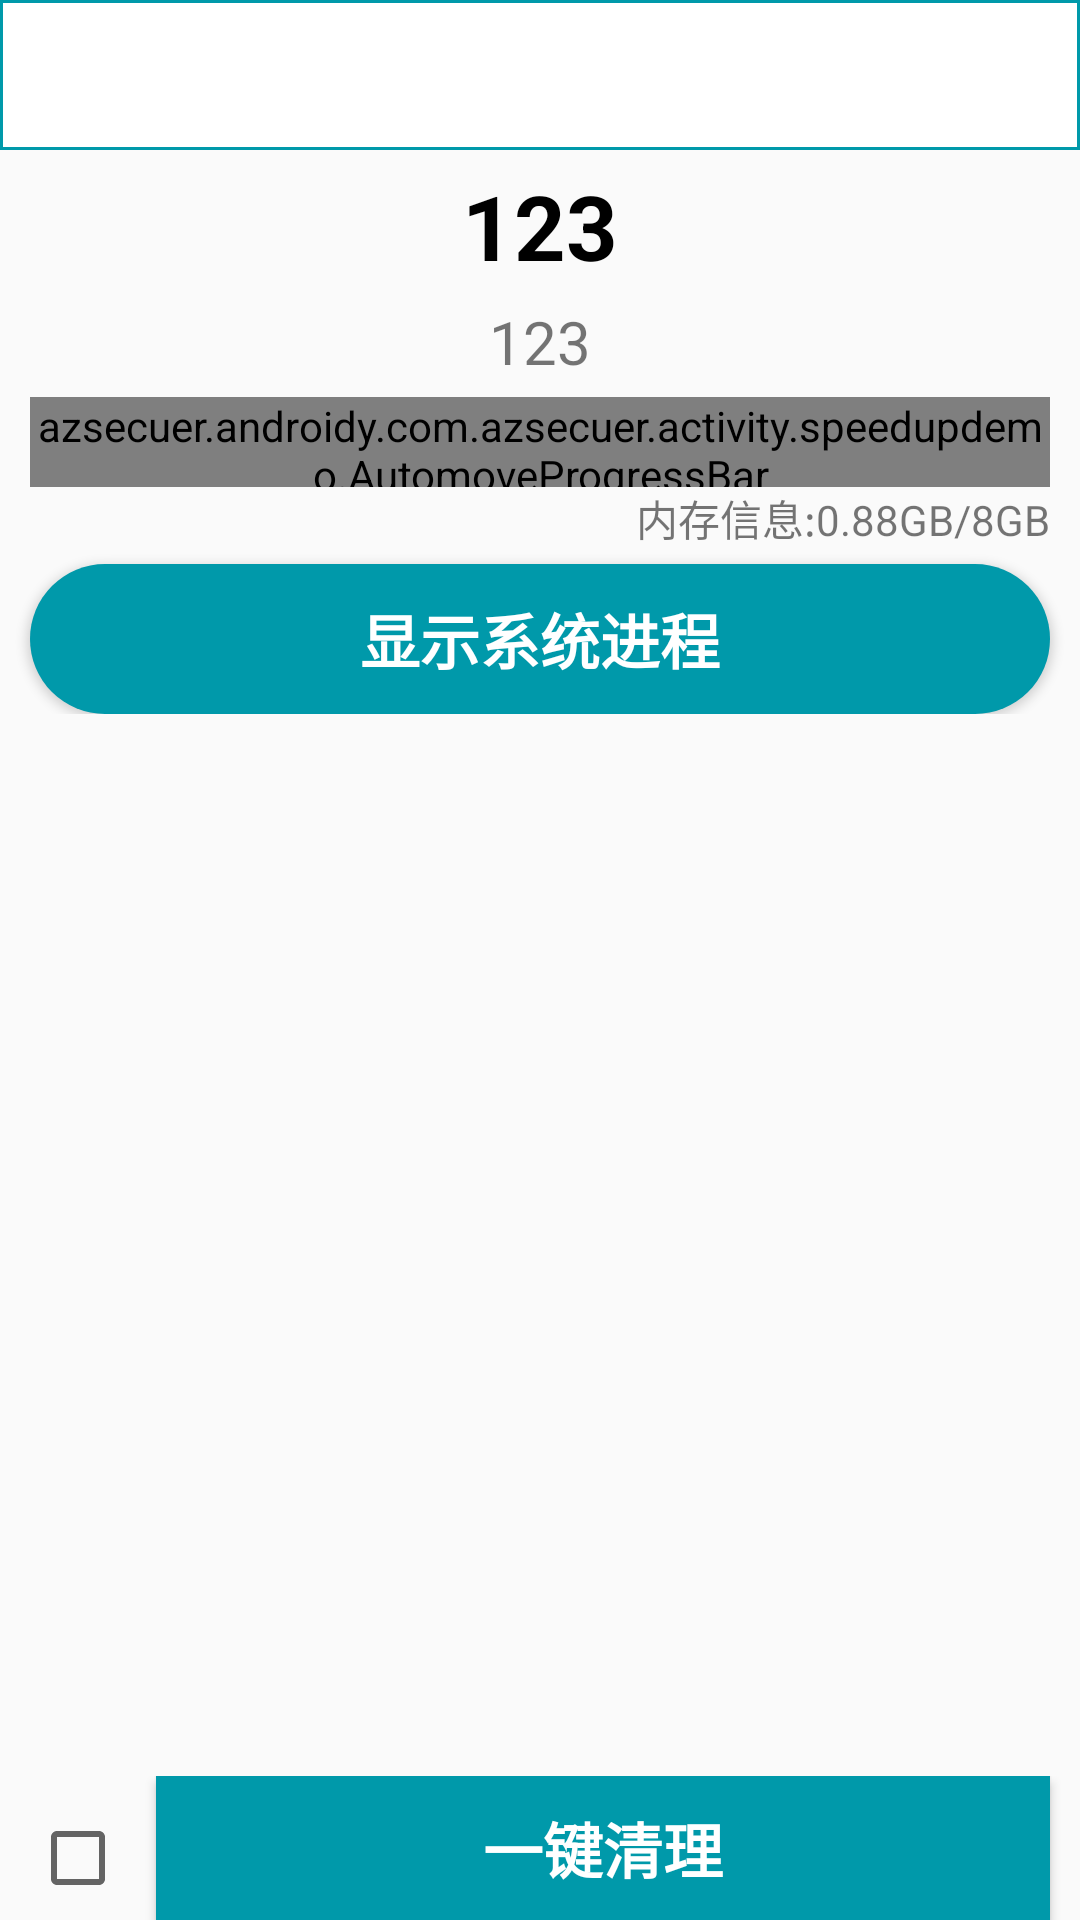

Here is an Android app screen rendered from its layout file. Give the layout XML and the strings, colors and styles it references.
<!-- AndroidManifest.xml: application theme AppTheme -->
<!-- res/layout/activity_mobile_speed_up.xml -->
<?xml version="1.0" encoding="utf-8"?>
<LinearLayout xmlns:android="http://schemas.android.com/apk/res/android"
    xmlns:tools="http://schemas.android.com/tools"
    android:layout_width="match_parent"
    android:layout_height="match_parent"
    android:orientation="vertical"
    tools:context=".activity.MobileSpeedUpActivity">
    <include
        android:layout_width="match_parent"
        android:layout_height="@dimen/height_actionbar"
        android:layout_weight="0"
        layout="@layout/activity_home_include_actionbar"></include>
    <include
        android:layout_height="wrap_content"
        android:layout_width="match_parent"
        android:layout_weight="0"
        layout="@layout/speedup_system"></include>
    <include layout="@layout/include_loading_list"
        android:layout_marginTop="5dp"
        android:layout_height="wrap_content"
        android:layout_width="wrap_content"
        android:layout_weight="1"></include>
    <include
        android:id="@+id/speedup_include_checked_button"
        android:layout_width="match_parent"
        android:layout_height="wrap_content"
        android:layout_weight="0"
        layout="@layout/speedup_checked_button"></include>
</LinearLayout>
<!-- res/layout/activity_home_include_actionbar.xml (included above) -->
<?xml version="1.0" encoding="utf-8"?>
<RelativeLayout xmlns:android="http://schemas.android.com/apk/res/android"
    android:orientation="vertical"
    android:layout_width="match_parent"
    android:background="@drawable/include_actionbar"
    android:layout_height="@dimen/height_actionbar">
    <ImageView
        android:id="@+id/iv_actionbar_left_icon"
        style="@style/iv_actionbar_icon"
        android:layout_marginTop="6sp"
        android:layout_marginLeft="5dp"
        android:layout_alignParentLeft="true"
        android:onClick="onClick"
        />
    <ImageView
        android:id="@+id/iv_actionbar_rigth_icon"
        style="@style/iv_actionbar_icon"
        android:layout_marginTop="6sp"
        android:layout_alignParentRight="true"
        />
    <TextView
        android:id="@+id/tv_actionbar_title"
        android:layout_width="wrap_content"
        android:layout_height="match_parent"
        android:textSize="@dimen/size_actionbar_title"
        android:textStyle="bold"
        android:textColor="@color/black"
        android:layout_centerInParent="true"
        android:gravity="center"/>
</RelativeLayout>
<!-- res/layout/speedup_system.xml (included above) -->
<?xml version="1.0" encoding="utf-8"?>
<LinearLayout xmlns:android="http://schemas.android.com/apk/res/android"
    android:orientation="vertical" android:layout_width="match_parent"
    android:layout_height="200dp">
    <TextView
        android:id="@+id/tv_speedup_one"
        android:text="123"
        android:textColor="@color/black"
        android:textSize="30sp"
        android:textStyle="bold"
        android:gravity="center"
        android:layout_margin="5sp"
        android:layout_width="match_parent"
        android:layout_height="wrap_content" />
    <TextView
        android:id="@+id/tv_speedup_two"
        android:text="123"
        android:textSize="20sp"
        android:gravity="center"
        android:layout_marginBottom="5dp"
        android:layout_width="match_parent"
        android:layout_height="wrap_content" />
    <azsecuer.androidy.com.azsecuer.activity.speedupdemo.AutomoveProgressBar
        style="?android:attr/progressBarStyleHorizontal"
        android:layout_width="match_parent"
        android:layout_gravity="center"
        android:layout_height="30dp"
        android:max="100"
        android:progress="5"
        android:layout_marginLeft="10dp"
        android:layout_marginRight="10dp"
        android:progressDrawable="@drawable/progressbar_speedup_bg"
        android:id="@+id/progressBar_speedup"
        />
    <TextView
        android:id="@+id/tv_speedup_ramMassage"
        android:gravity="right"
        android:text="@string/mobile_speedup_ram"
        android:layout_marginBottom="5dp"
        android:layout_width="match_parent"
        android:layout_marginRight="10dp"
        android:layout_height="wrap_content" />
    <Button
        android:id="@+id/bt_speedup_system"
        android:layout_width="match_parent"
        android:textColor="@color/white"
        android:textSize="20dp"
        android:textStyle="bold"
        android:layout_marginLeft="10dp"
        android:layout_marginRight="10dp"
        android:onClick="onClick"
        android:background="@drawable/mobile_speedup_bt_system_bg"
        android:text="@string/mobile_speedup_system_show"
        android:layout_height="50dp" />
</LinearLayout>
<!-- res/layout/include_loading_list.xml (included above) -->
<?xml version="1.0" encoding="utf-8"?>
<FrameLayout xmlns:android="http://schemas.android.com/apk/res/android"
    android:orientation="vertical" android:layout_width="match_parent"
    android:layout_height="match_parent">
    
    
    <ListView
        android:id="@+id/lv_loading_listview"
        android:dividerHeight="0.5dp"
        android:layout_width="match_parent"
        android:layout_height="match_parent"
        android:visibility="invisible"
        />
    
    <ProgressBar
        android:id="@+id/pb_loading"
        android:layout_width="wrap_content"
        android:layout_height="wrap_content"
        style="?android:attr/progressBarStyleLargeInverse"
        android:layout_gravity="center"
        android:indeterminateDrawable="@drawable/loading_rotate"
        android:indeterminateDuration="500"
        android:indeterminateBehavior="repeat"
        android:indeterminateOnly="true"
        android:visibility="visible"
        />
</FrameLayout>
<!-- res/layout/speedup_checked_button.xml (included above) -->
<?xml version="1.0" encoding="utf-8"?>
<LinearLayout xmlns:android="http://schemas.android.com/apk/res/android"
    android:orientation="horizontal" android:layout_width="match_parent"
    android:layout_height="match_parent"
    >
    <CheckBox
        android:id="@+id/cb_speedup_checked"
        android:layout_width="wrap_content"
        android:layout_height="wrap_content"
        android:onClick="onClick"
        android:layout_marginLeft="10dp"
        />
    <Button
        android:id="@+id/bt_speedup_clear"
        android:text="@string/mobile_speedup_clear"
        android:textSize="20dp"
        android:textStyle="bold"
        android:textColor="@color/white"
        android:background="@color/bottle_green"
        android:layout_marginRight="10dp"
        android:layout_width="match_parent"
        android:layout_marginLeft="10dp"
        android:onClick="onClick"
        android:layout_height="wrap_content" />
</LinearLayout>
<!-- resources referenced by this layout -->
<resources>
  <color name="black">#000</color>
  <color name="bottle_green">#0099AA</color>
  <color name="white">#FFF</color>
  <dimen name="height_actionbar">50dp</dimen>
  <dimen name="size_actionbar_title">25sp</dimen>
  <!-- drawable include_actionbar (drawable) -->
  <?xml version="1.0" encoding="utf-8"?>
  <shape xmlns:android="http://schemas.android.com/apk/res/android">
      <solid
          android:color="@color/white"
          ></solid>
      <stroke
          android:color="@color/bottle_green"
          android:width="1dp"
          ></stroke>
  </shape>
  <!-- drawable loading_rotate (drawable) -->
  <?xml version="1.0" encoding="utf-8"?>
  <rotate
      android:drawable="@drawable/ic_check_progress_bg"
      android:pivotX="50%"
      android:pivotY="50%"
      android:fromDegrees="0"
      android:toDegrees="360"
      xmlns:android="http://schemas.android.com/apk/res/android">
  </rotate>
  <!-- drawable mobile_speedup_bt_system_bg (drawable) -->
  <?xml version="1.0" encoding="utf-8"?>
  <shape xmlns:android="http://schemas.android.com/apk/res/android">
  <corners
      android:radius="50dp"
      >
  </corners>
      <solid
          android:color="@color/bottle_green"
          ></solid>
  </shape>
  <!-- drawable progressbar_speedup_bg (drawable) -->
  <?xml version="1.0" encoding="utf-8"?>
  <layer-list xmlns:android="http://schemas.android.com/apk/res/android">
      <item android:id="@android:id/background">
          <shape>
              <corners android:radius="5dp"></corners>
              <solid android:color="@color/grey"></solid>
              <corners
                  android:radius="50dp"
                  >
              </corners>
          </shape>
      </item>
      <item android:id="@android:id/progress">
          <clip>
              <shape>
                  <corners android:radius="5dp"></corners>
                  <solid android:color="@color/progress_bg"></solid>
                  <gradient android:startColor="@color/bottle_green"
                      android:endColor="@color/img_soft_opaque"
                      android:centerColor="@color/grey"
                      ></gradient>
                  <corners
                      android:radius="50dp"
                      >
                  </corners>
              </shape>
          </clip>
      </item>
  </layer-list>
  <string name="mobile_speedup_clear">一键清理</string>
  <string name="mobile_speedup_ram">内存信息:0.88GB/8GB</string>
  <string name="mobile_speedup_system_show">显示系统进程</string>
  <style name="iv_actionbar_icon">
          <item name="android:textStyle">bold</item>
          <item name="android:layout_width">40dp</item>
          <item name="android:layout_height">40dp</item>
          <item name="android:layout_gravity">center_vertical</item>
      </style>
  <style name="AppTheme" parent="Theme.AppCompat.Light.NoActionBar">
          
          <item name="colorPrimary">@color/colorPrimary</item>
          <item name="colorPrimaryDark">@color/colorPrimaryDark</item>
          <item name="colorAccent">@color/colorAccent</item>
          <item name="android:layout_height">50dp</item>
      </style>
  <color name="grey">#DEDEDE</color>
  <color name="progress_bg">#00ff11</color>
  <color name="img_soft_opaque">#30FF0000</color>
  <color name="colorPrimary">#3F51B5</color>
  <color name="colorPrimaryDark">#303F9F</color>
  <color name="colorAccent">#FF4081</color>
</resources>
